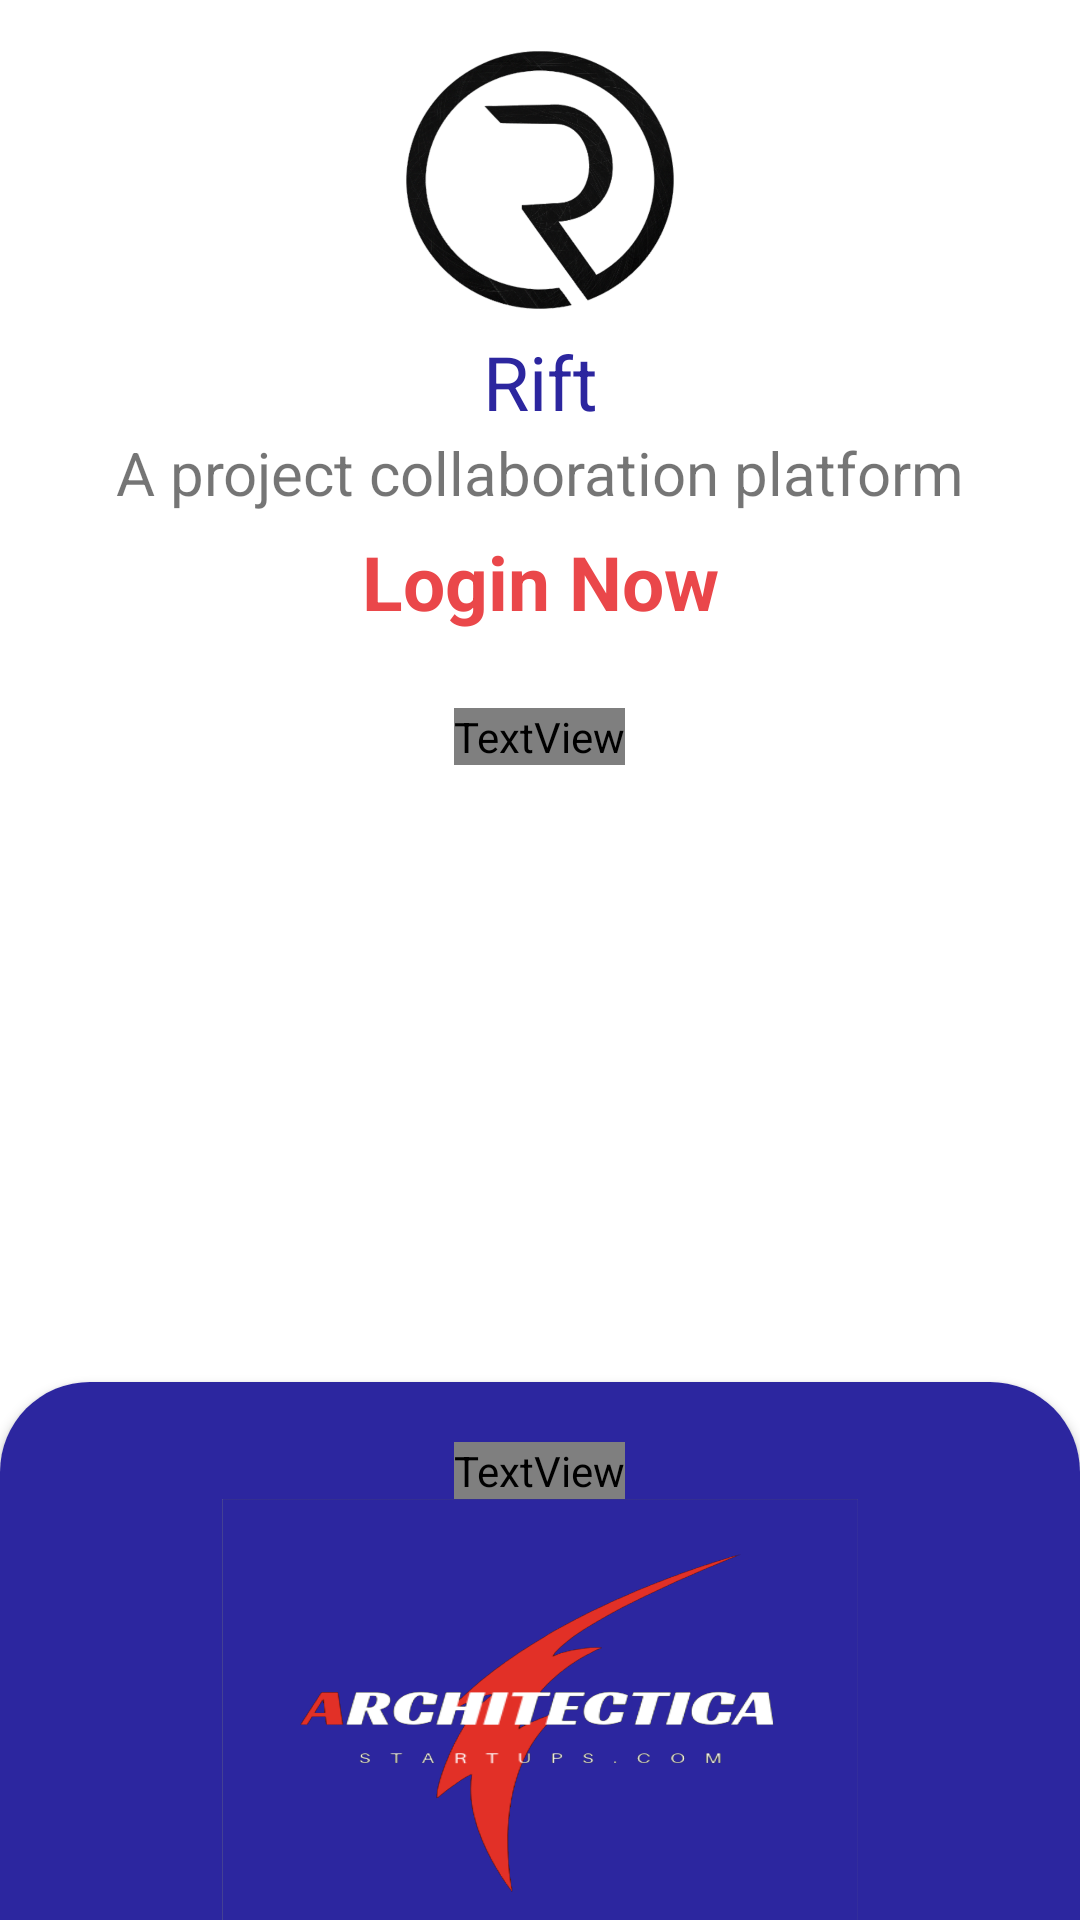

The Android layout XML behind this screen, and the referenced resources:
<!-- AndroidManifest.xml: activity theme Login -->
<!-- res/layout/activity_login.xml -->
<RelativeLayout xmlns:android="http://schemas.android.com/apk/res/android"
    xmlns:app="http://schemas.android.com/apk/res-auto"
    xmlns:tools="http://schemas.android.com/tools"
    android:layout_width="match_parent"
    android:layout_height="match_parent"
    android:background="@color/primary"
    android:theme="@style/Login"
    tools:context="com.architectica.socialcomponents.main.login.LoginActivity">

        <LinearLayout
            android:id="@+id/buttonsContainer"
            android:layout_width="wrap_content"
            android:layout_height="wrap_content"
            android:layout_centerHorizontal="true"
            android:gravity="center"
            android:orientation="vertical">

            <LinearLayout
                android:layout_width="match_parent"
                android:layout_height="wrap_content"
                android:layout_marginBottom="10dp"
                android:orientation="vertical">

                <ImageView
                    android:layout_width="match_parent"
                    android:layout_height="120dp"
                    android:layout_marginBottom="-30dp"
                    android:src="@drawable/rift" />

                <TextView
                    android:layout_width="match_parent"
                    android:layout_height="wrap_content"
                    android:layout_marginTop="20dp"
                    android:gravity="center_horizontal"
                    android:text="Rift"
                    android:textColor="@color/AppTheme"
                    android:textSize="25dp" />

                <TextView
                    android:layout_width="match_parent"
                    android:layout_height="wrap_content"
                    android:gravity="center_horizontal"
                    android:text="A project collaboration platform"
                    android:textSize="20dp" />

                <TextView
                    android:layout_width="match_parent"
                    android:layout_height="wrap_content"
                    android:layout_marginTop="6dp"
                    android:gravity="center_horizontal"
                    android:text="Login Now"
                    android:textColor="@color/colorPrimary"
                    android:textSize="25dp"
                    android:textStyle="bold" />
            </LinearLayout>

            <RelativeLayout
                android:id="@+id/googleSignInButton"
                android:layout_width="@dimen/base_login_button_width"
                android:layout_height="@dimen/base_login_button_height"
                android:layout_gravity="center_horizontal"
                android:layout_marginBottom="20dp"
                android:background="@drawable/google_button_bg"
                android:elevation="4dp">

                <ImageView
                    android:layout_width="wrap_content"
                    android:layout_height="wrap_content"
                    android:layout_alignParentStart="true"
                    android:layout_centerVertical="true"
                    android:paddingLeft="@dimen/large_intrinsic_padding"
                    android:paddingRight="@dimen/large_intrinsic_padding"
                    app:srcCompat="@drawable/ic_bt_login_google" />

                <TextView
                    android:layout_width="wrap_content"
                    android:layout_height="wrap_content"
                    android:layout_centerInParent="true"
                    android:text="@string/button_login_with_google"
                    android:textColor="@drawable/login_button_text_selector"
                    android:textStyle="bold" />

            </RelativeLayout>

            <RelativeLayout
                android:id="@+id/facebookSignInButton"
                android:layout_width="@dimen/base_login_button_width"
                android:layout_height="@dimen/base_login_button_height"
                android:layout_gravity="center_horizontal"
                android:visibility="gone"
                android:layout_marginBottom="20dp"
                android:background="@drawable/facebook_button_bg"
                android:elevation="4dp">

                <ImageView
                    android:layout_width="wrap_content"
                    android:layout_height="wrap_content"
                    android:layout_alignParentStart="true"
                    android:layout_centerVertical="true"
                    android:paddingLeft="@dimen/large_intrinsic_padding"
                    android:paddingRight="@dimen/large_intrinsic_padding"
                    app:srcCompat="@drawable/ic_bt_login_facebook" />

                <TextView
                    android:layout_width="wrap_content"
                    android:layout_height="wrap_content"
                    android:layout_centerInParent="true"
                    android:text="@string/button_login_with_facebook"
                    android:textColor="@drawable/login_button_text_selector"
                    android:textStyle="bold" />

            </RelativeLayout>


        </LinearLayout>

        <androidx.cardview.widget.CardView
            android:layout_width="match_parent"
            android:layout_height="wrap_content"
            android:layout_alignParentBottom="true"
            android:layout_marginBottom="-30dp"
            app:cardCornerRadius="30dp">

            <LinearLayout
                android:layout_width="match_parent"
                android:layout_height="wrap_content"
                android:background="@color/AppTheme"
                android:gravity="center_horizontal"
                android:orientation="vertical"
                android:padding="20dp">

                <TextView
                    android:id="@+id/brand"
                    android:layout_width="wrap_content"
                    android:layout_height="wrap_content"
                    android:layout_above="@+id/image"
                    android:layout_centerHorizontal="true"
                    android:text="A  brand  of"
                    android:textColor="@drawable/login_button_text_selector"
                    android:textSize="25sp" />

                <ImageView
                    android:id="@+id/image"
                    android:layout_width="match_parent"
                    android:layout_height="150dp"
                    android:layout_centerHorizontal="true"
                    android:layout_marginLeft="15dp"
                    android:layout_marginRight="15dp"
                    android:src="@drawable/logoblue" />
            </LinearLayout>
        </androidx.cardview.widget.CardView>
</RelativeLayout>
<!-- resources referenced by this layout -->
<resources>
  <color name="AppTheme">#2C269f</color>
  <color name="colorPrimary">#ea474a</color>
  <color name="primary">#FFFFFF</color>
  <dimen name="base_login_button_height">50dp</dimen>
  <dimen name="base_login_button_width">300dp</dimen>
  <dimen name="large_intrinsic_padding">16dp</dimen>
  <!-- drawable logoblue: png bitmap (drawable, 68712 bytes) -->
  <!-- drawable rift: png bitmap (drawable, 281367 bytes) -->
  <string name="button_login_with_facebook">Login with facebook</string>
  <string name="button_login_with_google">Login with google</string>
  <style name="Login" parent="AppCompat.NoActionBar">
          <item name="android:navigationBarColor">@color/AppTheme</item>
          <item name="android:windowLightNavigationBar">false</item>
      </style>
  <style name="AppCompat.NoActionBar" parent="AppTheme">
          <item name="android:windowActionBar">false</item>
          <item name="android:windowNoTitle">true</item>
          <item name="windowActionBar">false</item>
          <item name="windowNoTitle">true</item>
      </style>
  <style name="AppTheme" parent="Base.Theme.AppCompat.Light">
          
          <item name="colorPrimary">@color/primary</item>
          <item name="colorPrimaryDark">@color/primary_dark</item>
          <item name="colorAccent">@color/AppTheme_light</item>
          <item name="actionModeBackground">@color/primary</item>
          <item name="android:windowLightStatusBar">true</item>
      </style>
  <color name="primary_dark">#EEEEEE</color>
  <color name="AppTheme_light">#352FC4</color>
</resources>
